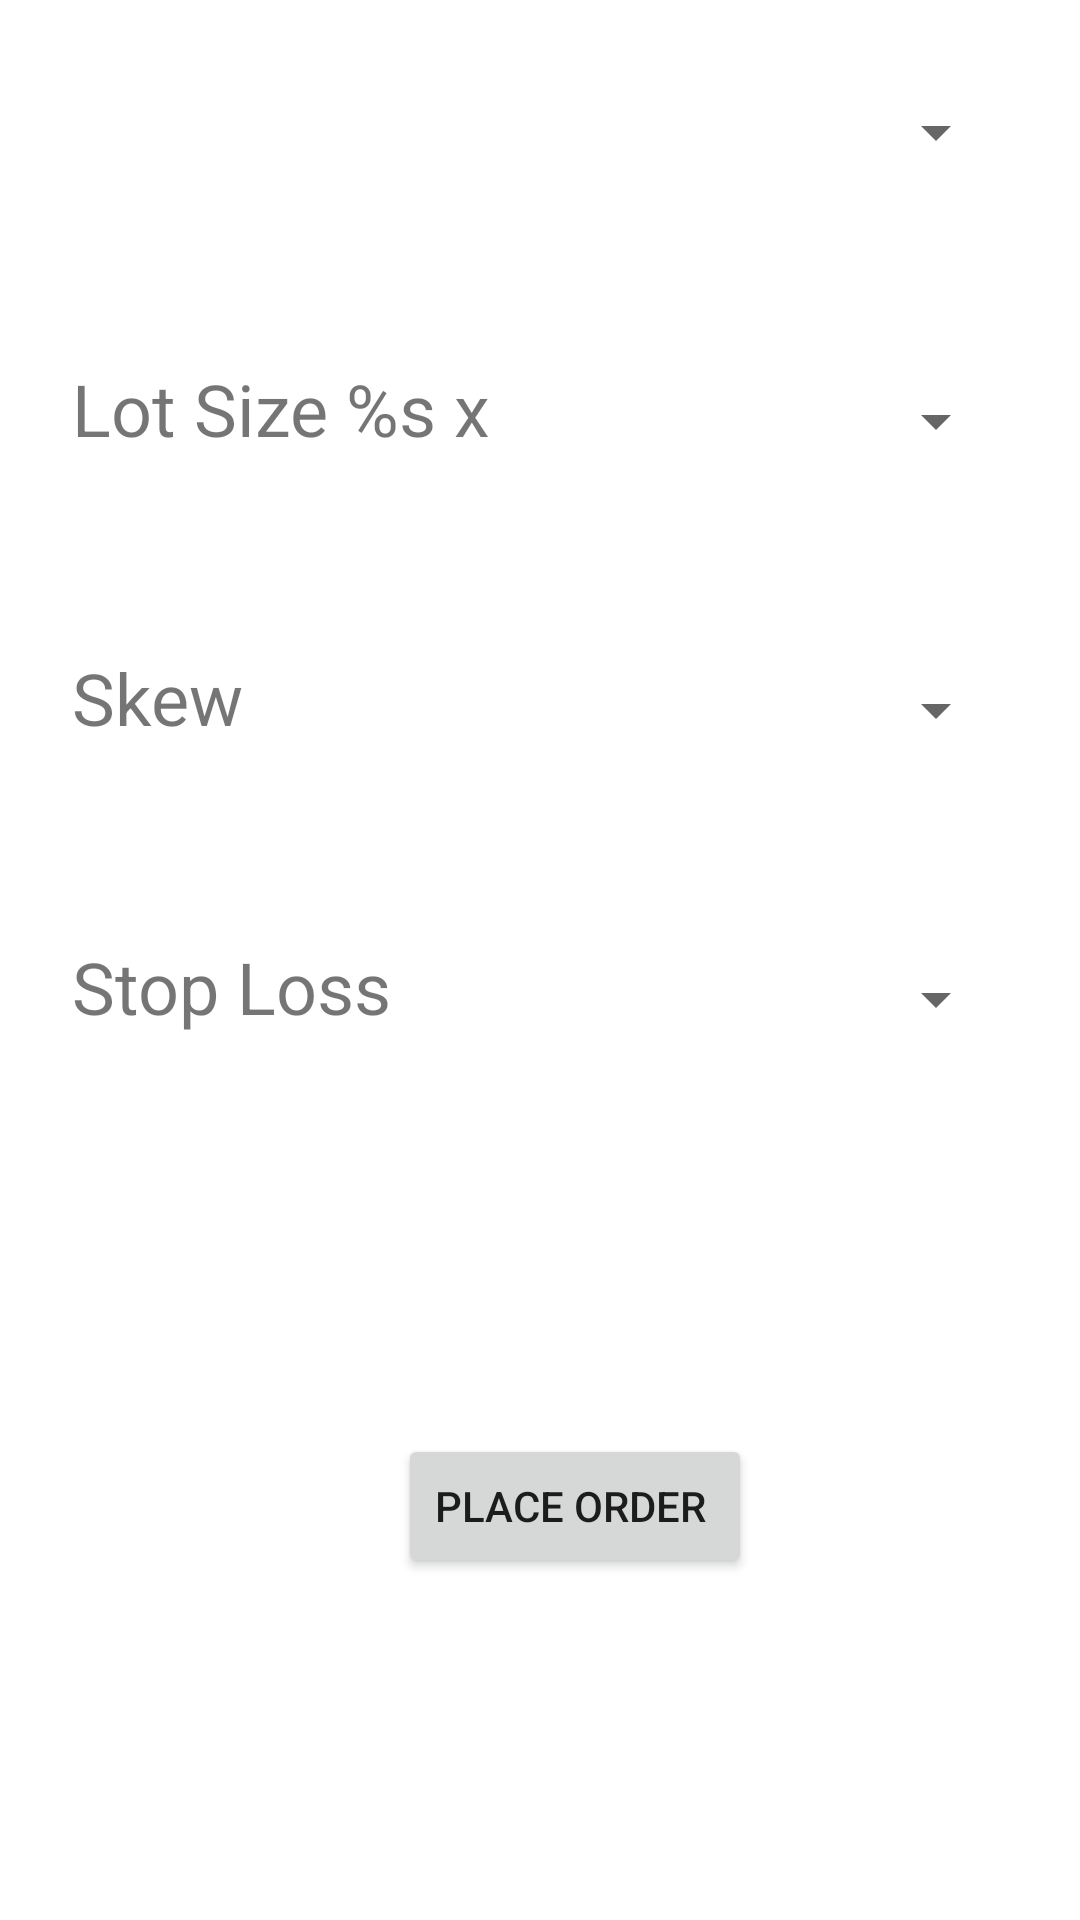

Android layout source for this screen:
<!-- AndroidManifest.xml: application theme Theme.SmartTrade -->
<!-- res/layout/home_screen.xml -->
<?xml version="1.0" encoding="utf-8"?>
<layout xmlns:app="http://schemas.android.com/apk/res-auto"
    xmlns:android="http://schemas.android.com/apk/res/android">

    <data>

        <variable
            name="homeViewModel"
            type="com.example.smarttrade.ui.homescreen.HomeViewModel" />
    </data>

    <androidx.constraintlayout.widget.ConstraintLayout
        android:layout_width="match_parent"
        android:layout_height="match_parent">

        <Spinner
            android:id="@+id/instrument_drop_down"
            android:spinnerMode="dropdown"
            android:layout_width="0dp"
            android:layout_height="wrap_content"
            android:layout_marginStart="24dp"
            android:layout_marginTop="32dp"
            android:layout_marginEnd="24dp"
            app:layout_constraintEnd_toEndOf="parent"
            app:layout_constraintStart_toStartOf="parent"
            app:layout_constraintTop_toTopOf="parent" />

        <TextView
            android:id="@+id/lot_size"
            android:layout_width="wrap_content"
            android:layout_height="wrap_content"
            android:layout_marginTop="64dp"
            style="@style/TextViewWithDropDown"
            android:text="@string/lot_size"
            app:layout_constraintEnd_toStartOf="@+id/lot_size_drop_down"
            app:layout_constraintStart_toStartOf="@+id/instrument_drop_down"
            app:layout_constraintTop_toBottomOf="@+id/instrument_drop_down" />

        <Spinner
            android:id="@+id/lot_size_drop_down"
            style="@style/CustomizeSpinner"
            android:layout_width="128dp"
            android:layout_height="wrap_content"
            android:layout_marginStart="32dp"
            app:layout_constraintBottom_toBottomOf="@+id/lot_size"
            app:layout_constraintEnd_toEndOf="@+id/instrument_drop_down"
            app:layout_constraintStart_toEndOf="@+id/lot_size" />

        <TextView
            android:id="@+id/skew"
            style="@style/TextViewWithDropDown"
            android:layout_width="wrap_content"
            android:layout_height="wrap_content"
            android:layout_marginTop="64dp"
            android:text="@string/skew"
            app:layout_constraintEnd_toStartOf="@+id/skew_drop_down"
            app:layout_constraintStart_toStartOf="@+id/lot_size"
            app:layout_constraintTop_toBottomOf="@+id/lot_size" />

        <Spinner
            android:id="@+id/skew_drop_down"
            style="@style/CustomizeSpinner"
            android:layout_width="128dp"
            android:layout_height="wrap_content"
            android:layout_marginStart="32dp"
            app:layout_constraintBottom_toBottomOf="@+id/skew"
            app:layout_constraintEnd_toEndOf="@+id/lot_size_drop_down"
            app:layout_constraintStart_toEndOf="@+id/skew" />

        <TextView
            android:id="@+id/stop_loss"
            android:layout_width="wrap_content"
            android:layout_height="wrap_content"
            android:layout_marginTop="64dp"
            android:text="@string/stop_loss"
            style="@style/TextViewWithDropDown"
            app:layout_constraintEnd_toStartOf="@+id/stop_loss_drop_down"
            app:layout_constraintStart_toStartOf="@+id/skew"
            app:layout_constraintTop_toBottomOf="@+id/skew" />

        <Spinner
            android:id="@+id/stop_loss_drop_down"
            style="@style/CustomizeSpinner"
            android:layout_width="128dp"
            android:layout_height="wrap_content"
            android:layout_marginStart="32dp"
            app:layout_constraintBottom_toBottomOf="@+id/stop_loss"
            app:layout_constraintEnd_toEndOf="@+id/skew_drop_down"
            app:layout_constraintStart_toEndOf="@+id/stop_loss" />


        <ProgressBar
            android:id="@+id/progress_bar"
            android:layout_width="wrap_content"
            android:layout_height="wrap_content"
            android:visibility="gone"
            android:layout_marginBottom="64dp"
            app:layout_constraintBottom_toTopOf="@+id/place_order"
            app:layout_constraintEnd_toEndOf="parent"
            app:layout_constraintHorizontal_bias="0.542"
            app:layout_constraintStart_toStartOf="parent" />

        <Button
            android:id="@+id/place_order"
            android:layout_width="wrap_content"
            android:layout_height="wrap_content"
            android:layout_marginStart="146dp"
            android:layout_marginEnd="123dp"
            android:layout_marginBottom="114dp"
            android:text="Place Order "
            app:layout_constraintBottom_toTopOf="@+id/cancel_order"
            app:layout_constraintEnd_toEndOf="parent"
            app:layout_constraintStart_toStartOf="parent" />

        <Button
            android:id="@+id/cancel_order"
            android:layout_width="wrap_content"
            android:layout_height="wrap_content"
            android:layout_marginBottom="210dp"
            android:visibility="gone"
            android:text="Cancel Order"
            app:layout_constraintBottom_toBottomOf="parent"
            app:layout_constraintEnd_toEndOf="parent"
            app:layout_constraintStart_toStartOf="parent" />

    </androidx.constraintlayout.widget.ConstraintLayout>
</layout>
<!-- resources referenced by this layout -->
<resources>
  <string name="lot_size">Lot Size %s x</string>
  <string name="skew">Skew</string>
  <string name="stop_loss">Stop Loss</string>
  <style name="CustomizeSpinner" parent="Widget.AppCompat.DropDownItem.Spinner">
          <item name="android:spinnerMode">dropdown</item>
          <item name="android:gravity">center</item>
  
      </style>
  <style name="TextViewWithDropDown" parent="Widget.MaterialComponents.TextView">
          <item name="android:textSize">24sp</item>
          <item name="layout_constraintHorizontal_chainStyle">spread_inside</item>
      </style>
  <style name="Theme.SmartTrade" parent="Theme.MaterialComponents.DayNight.NoActionBar">
          
          <item name="colorPrimary">@color/purple_500</item>
          <item name="colorPrimaryVariant">@color/purple_700</item>
          <item name="colorOnPrimary">@color/white</item>
          
          <item name="colorSecondary">@color/teal_200</item>
          <item name="colorSecondaryVariant">@color/teal_700</item>
          <item name="colorOnSecondary">@color/black</item>
          
          <item name="android:statusBarColor" tools:targetApi="l">?attr/colorPrimaryVariant</item>
          
          <item name="windowActionModeOverlay">true</item>
  
      </style>
  <color name="purple_500">#FF6200EE</color>
  <color name="purple_700">#FF3700B3</color>
  <color name="white">#FFFFFFFF</color>
  <color name="teal_200">#FF03DAC5</color>
  <color name="teal_700">#FF018786</color>
  <color name="black">#FF000000</color>
</resources>
